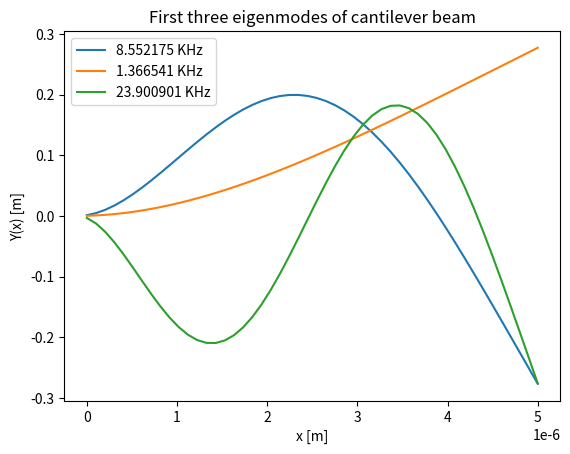

Source code (Python):
# Calculates the resonant frequencies of a beam (ps#1, p1.b)

### Import packages
from scipy import sparse
from scipy.sparse import linalg
import numpy as np
import math
from matplotlib import pyplot as plt

### Config

L = 5e-6 # Length of the beam [m]
w = t = 200e-9 # Width & Thickness for the rectangular beam [m]
rho = 2300 # Mass density for silicon [kg/m^3]
E = 1.85e11 # Young's modulus for silicon [kPa]

dx = 0.1e-6 # The size of the 1D mesh
k = 3 # The number of modes to calculate

### Function Definitions

# Constructs the lowest-order accurate computational molecule for an nth order central-difference derivative
def cd_1d_molecule(n):
    n_even = n-n%2
    mol = np.array([1])
    for o in range(n_even):
        mol_R = np.append(np.array([0]), mol)
        mol_L = np.append(mol, np.array([0]))
        mol = mol_R - mol_L

    if (n%2):
        mol_R = np.append(np.array([0,0]), mol)
        mol_L = np.append(mol, np.array([0,0]))
        mol = (mol_R - mol_L)/2

    return mol

# Constructs a finite-difference nth order derivative operator matrix with size NxN
def cd_1d_matrix(n, N):
    mol = cd_1d_molecule(n)
    idx = np.arange(len(mol)) - math.floor(len(mol)/2)
    return sparse.diags(mol, idx, shape=(N, N), format="csr")

# Builds the matrix based on the problem definition for 1.b
def build_A(dx, N):
    # Construct fourth-order derivative matrix
    A = cd_1d_matrix(4, N)

    # Fill in x=0 bdry conditions
    A[0, 0] = A[0, 0] + 1

    # Fill in x=L bdry conditions
    A[N-3:N, N-3:N] = A[N-3:N, N-3:N] + sparse.csr_matrix([[0, 0, 0], [0, -1, 2], [1, 0, -4]])

    return A / dx

### Script

N = math.floor(L / dx)
A = w*t
D = E*(w*(math.pow(t, 3)))/12

# Build the matrix and solve the eigenvalue problem
M = build_A(dx, N)
[w2d_rhoA, y] = linalg.eigs(M, k=k, which="SR") # which="SR" ensures that the low-frequency modes are selected.
w2d_rhoA = np.real(w2d_rhoA)
y = np.real(y)

# Turn eigenvalues into frequencies
f = (0.5/math.pi) * np.sqrt(w2d_rhoA * rho * A / D )

# Plot the results
x = np.linspace(0, L, num=N)
for mid in range(k):
    plt.plot(x, np.real(y[:, mid]), label=("%f KHz" % (f[mid]/1000)))

plt.title("First three eigenmodes of cantilever beam")
plt.xlabel("x [m]")
plt.ylabel("Y(x) [m]")
plt.legend()
plt.show()
